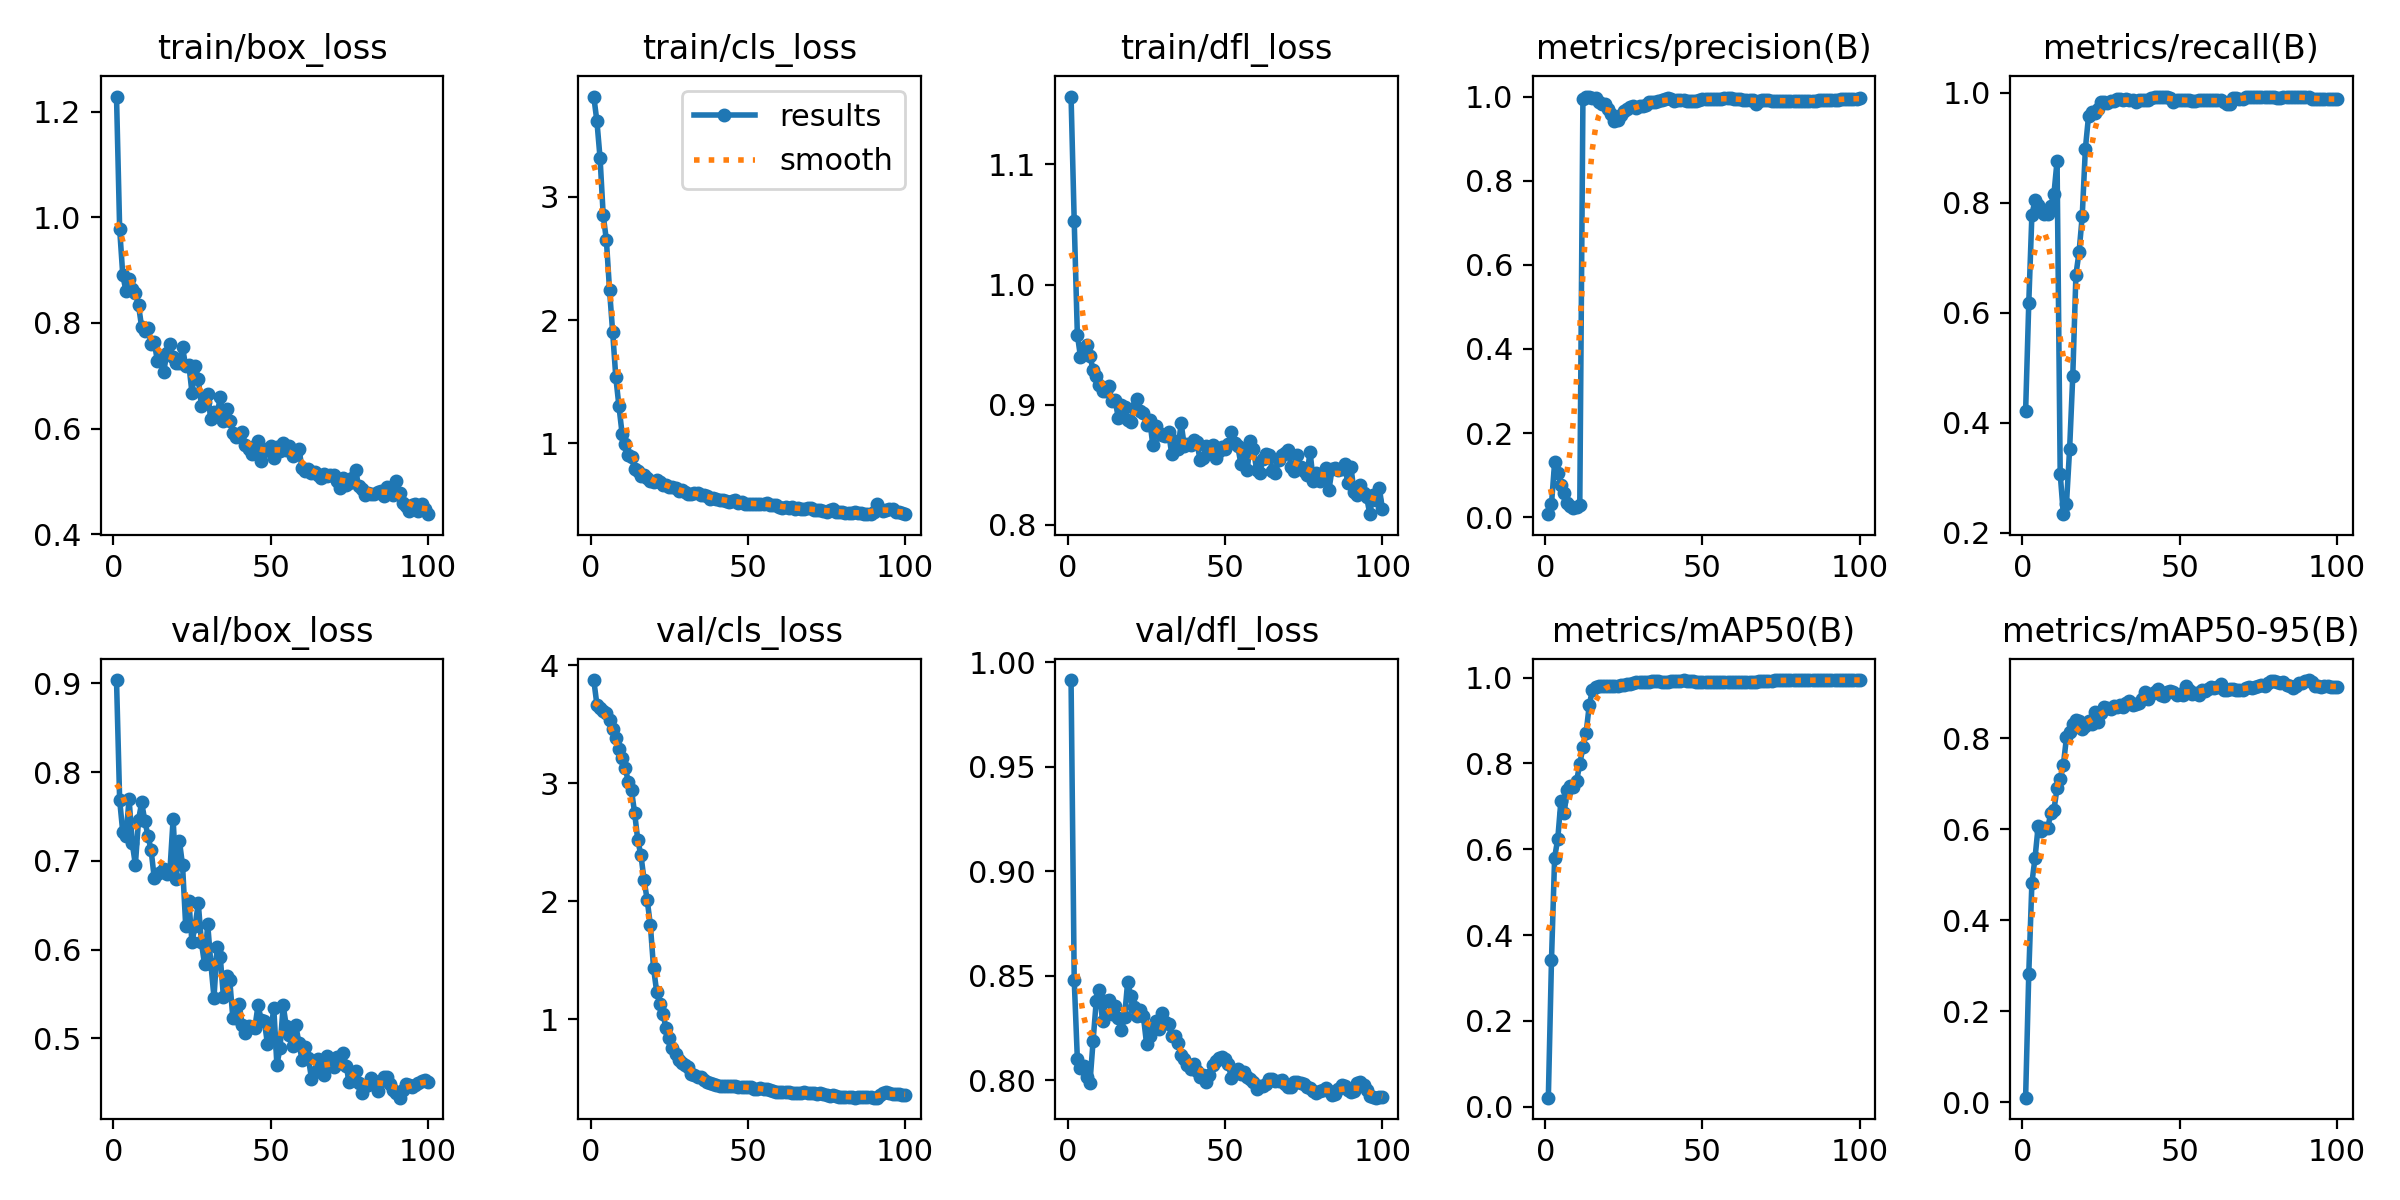

The file beside this chart, header and first rows:
epoch, time, train/box_loss, train/cls_loss, train/dfl_loss, metrics/precision(B), metrics/recall(B), metrics/mAP50(B), metrics/mAP50-95(B), val/box_loss, val/cls_loss, val/dfl_loss, lr/pg0, lr/pg1, lr/pg2
1, 3.548, 1.229, 3.815, 1.156, 0.00706, 0.4205, 0.0211, 0.00974, 0.9038, 3.875, 0.9914, 4.444e-05, 4.444e-05, 4.444e-05
2, 5.16, 0.9782, 3.613, 1.053, 0.03081, 0.6167, 0.3413, 0.2812, 0.7685, 3.664, 0.8481, 9.90001e-05, 9.90001e-05, 9.90001e-05
3, 6.612, 0.8903, 3.314, 0.9584, 0.1303, 0.7783, 0.5805, 0.482, 0.7322, 3.641, 0.8103, 0.0001525, 0.0001525, 0.0001525
4, 7.899, 0.8611, 2.85, 0.9398, 0.1046, 0.804, 0.6244, 0.5367, 0.7276, 3.616, 0.8058, 0.0002048, 0.0002048, 0.0002048
5, 9.209, 0.8838, 2.651, 0.9473, 0.07757, 0.7955, 0.713, 0.6066, 0.7701, 3.599, 0.807, 0.0002561, 0.0002561, 0.0002561
6, 10.46, 0.8639, 2.247, 0.9497, 0.05789, 0.7856, 0.6838, 0.5951, 0.7199, 3.54, 0.8016, 0.0003062, 0.0003062, 0.0003062
7, 11.77, 0.8565, 1.903, 0.9408, 0.03329, 0.7786, 0.7384, 0.6018, 0.6958, 3.457, 0.7986, 0.0003553, 0.0003553, 0.0003553
8, 13.05, 0.8335, 1.537, 0.9289, 0.02752, 0.7786, 0.7486, 0.6018, 0.7462, 3.388, 0.8187, 0.0004033, 0.0004033, 0.0004033
9, 14.37, 0.7919, 1.3, 0.9238, 0.02271, 0.7942, 0.7441, 0.6342, 0.7659, 3.287, 0.8378, 0.0004501, 0.0004501, 0.0004501
10, 15.65, 0.7851, 1.077, 0.9168, 0.0234, 0.8153, 0.7596, 0.6417, 0.7452, 3.215, 0.8433, 0.0004959, 0.0004959, 0.0004959
11, 16.98, 0.7913, 0.9953, 0.9111, 0.02877, 0.8758, 0.7993, 0.69, 0.7283, 3.128, 0.8282, 0.0005405, 0.0005405, 0.0005405
12, 18.26, 0.7599, 0.907, 0.9113, 0.9953, 0.307, 0.8373, 0.709, 0.7121, 3.012, 0.838, 0.0005841, 0.0005841, 0.0005841
13, 19.52, 0.7639, 0.8837, 0.9156, 1, 0.2336, 0.8704, 0.7408, 0.681, 2.939, 0.8384, 0.0006266, 0.0006266, 0.0006266
14, 20.79, 0.7279, 0.7886, 0.9029, 0.9993, 0.253, 0.9353, 0.8015, 0.6854, 2.746, 0.8318, 0.0006679, 0.0006679, 0.0006679
15, 22.06, 0.7342, 0.7728, 0.9043, 0.997, 0.3528, 0.9706, 0.8137, 0.688, 2.517, 0.8356, 0.0007082, 0.0007082, 0.0007082
16, 23.35, 0.7068, 0.7323, 0.8893, 0.9972, 0.4854, 0.9784, 0.8306, 0.6905, 2.39, 0.8296, 0.0007474, 0.0007474, 0.0007474
17, 24.66, 0.7438, 0.7387, 0.8994, 0.9864, 0.669, 0.9808, 0.84, 0.6855, 2.18, 0.8239, 0.0007854, 0.0007854, 0.0007854
18, 26.02, 0.7593, 0.714, 0.8985, 0.9832, 0.7103, 0.981, 0.8367, 0.6901, 2.008, 0.8301, 0.0008224, 0.0008224, 0.0008224
19, 27.28, 0.7349, 0.6942, 0.8872, 0.9812, 0.7752, 0.981, 0.8194, 0.7471, 1.797, 0.8471, 0.0008582, 0.0008582, 0.0008582
20, 28.56, 0.7251, 0.6868, 0.8853, 0.9703, 0.8975, 0.9809, 0.8264, 0.6796, 1.436, 0.8403, 0.000893, 0.000893, 0.000893
21, 29.84, 0.7246, 0.7018, 0.8975, 0.9581, 0.957, 0.9809, 0.8363, 0.7227, 1.233, 0.8349, 0.000891, 0.000891, 0.000891
22, 31.11, 0.754, 0.6845, 0.9046, 0.9428, 0.9651, 0.981, 0.8307, 0.695, 1.129, 0.8307, 0.00088, 0.00088, 0.00088
23, 32.38, 0.7178, 0.658, 0.8949, 0.9437, 0.9627, 0.9816, 0.8582, 0.6268, 1.042, 0.8335, 0.000869, 0.000869, 0.000869
24, 33.7, 0.7213, 0.6585, 0.8929, 0.9565, 0.9709, 0.9829, 0.8355, 0.6548, 0.9249, 0.8306, 0.000858, 0.000858, 0.000858
25, 35, 0.6677, 0.6413, 0.8836, 0.9654, 0.9833, 0.9835, 0.8553, 0.6084, 0.841, 0.8176, 0.000847, 0.000847, 0.000847
26, 36.27, 0.719, 0.6462, 0.8874, 0.971, 0.9829, 0.9843, 0.8679, 0.627, 0.7591, 0.8209, 0.000836, 0.000836, 0.000836
27, 37.56, 0.6944, 0.6355, 0.8665, 0.9751, 0.9804, 0.9844, 0.865, 0.6524, 0.7038, 0.8249, 0.000825, 0.000825, 0.000825
28, 38.86, 0.6422, 0.6077, 0.8821, 0.9771, 0.9845, 0.9882, 0.8628, 0.6082, 0.6529, 0.8283, 0.000814, 0.000814, 0.000814
29, 40.13, 0.6501, 0.6212, 0.8763, 0.9719, 0.9851, 0.989, 0.8693, 0.5834, 0.6334, 0.8245, 0.000803, 0.000803, 0.000803
30, 41.44, 0.665, 0.6024, 0.875, 0.9776, 0.9886, 0.9895, 0.8685, 0.6286, 0.612, 0.8323, 0.000792, 0.000792, 0.000792
31, 42.72, 0.6186, 0.5827, 0.8738, 0.9768, 0.9892, 0.9896, 0.8716, 0.5844, 0.5963, 0.8278, 0.000781, 0.000781, 0.000781
32, 44.05, 0.6309, 0.5865, 0.8769, 0.9797, 0.9857, 0.99, 0.8688, 0.546, 0.5409, 0.8268, 0.00077, 0.00077, 0.00077
33, 45.31, 0.627, 0.595, 0.8593, 0.9861, 0.9878, 0.9909, 0.8765, 0.6029, 0.5245, 0.8211, 0.000759, 0.000759, 0.000759
34, 46.63, 0.6597, 0.5964, 0.8699, 0.9876, 0.9865, 0.9912, 0.8811, 0.5914, 0.515, 0.8211, 0.000748, 0.000748, 0.000748
35, 47.91, 0.614, 0.5752, 0.8634, 0.9876, 0.9858, 0.9912, 0.8735, 0.5467, 0.5085, 0.8181, 0.000737, 0.000737, 0.000737
36, 49.25, 0.6377, 0.5796, 0.8845, 0.9893, 0.983, 0.9911, 0.8746, 0.5701, 0.4823, 0.8121, 0.000726, 0.000726, 0.000726
37, 50.52, 0.6138, 0.5733, 0.866, 0.9911, 0.9861, 0.9906, 0.8767, 0.5657, 0.4703, 0.8101, 0.000715, 0.000715, 0.000715
38, 51.8, 0.5923, 0.5497, 0.8677, 0.9941, 0.987, 0.99, 0.8864, 0.5229, 0.4605, 0.8075, 0.000704, 0.000704, 0.000704
39, 53.08, 0.5848, 0.5501, 0.8664, 0.9953, 0.9868, 0.9899, 0.9014, 0.5227, 0.4546, 0.8053, 0.000693, 0.000693, 0.000693
40, 54.4, 0.5886, 0.5492, 0.8707, 0.9931, 0.9863, 0.9914, 0.8849, 0.5388, 0.4398, 0.8078, 0.000682, 0.000682, 0.000682
41, 55.66, 0.5932, 0.5369, 0.8692, 0.9902, 0.9909, 0.9924, 0.8961, 0.5148, 0.4366, 0.8043, 0.000671, 0.000671, 0.000671
42, 56.93, 0.5682, 0.5397, 0.8543, 0.9907, 0.9914, 0.9927, 0.9002, 0.5058, 0.4348, 0.8015, 0.00066, 0.00066, 0.00066
43, 58.22, 0.5617, 0.5326, 0.8561, 0.9919, 0.9929, 0.9927, 0.9081, 0.5136, 0.4362, 0.8024, 0.000649, 0.000649, 0.000649
44, 59.56, 0.5515, 0.5246, 0.8657, 0.9913, 0.9929, 0.9934, 0.895, 0.5123, 0.432, 0.7991, 0.000638, 0.000638, 0.000638
45, 60.84, 0.5669, 0.5323, 0.8598, 0.9883, 0.9929, 0.9922, 0.8925, 0.5122, 0.4317, 0.8027, 0.000627, 0.000627, 0.000627
46, 62.1, 0.5771, 0.536, 0.8664, 0.9887, 0.9926, 0.9911, 0.9013, 0.5374, 0.4325, 0.8074, 0.000616, 0.000616, 0.000616
47, 63.37, 0.5384, 0.5128, 0.8553, 0.9887, 0.991, 0.9911, 0.9033, 0.5212, 0.4252, 0.8092, 0.0006051, 0.0006051, 0.0006051
48, 64.66, 0.5577, 0.524, 0.8612, 0.9902, 0.9831, 0.9908, 0.902, 0.5193, 0.4277, 0.8107, 0.0005941, 0.0005941, 0.0005941
49, 65.94, 0.562, 0.5063, 0.8645, 0.9915, 0.9863, 0.9901, 0.8953, 0.494, 0.4225, 0.8114, 0.0005831, 0.0005831, 0.0005831
50, 67.2, 0.5668, 0.505, 0.8636, 0.9952, 0.9865, 0.9901, 0.8967, 0.504, 0.4287, 0.8101, 0.0005721, 0.0005721, 0.0005721
51, 68.47, 0.5438, 0.5071, 0.8673, 0.9947, 0.9866, 0.99, 0.8943, 0.5347, 0.4263, 0.8077, 0.0005611, 0.0005611, 0.0005611
52, 69.78, 0.5642, 0.5089, 0.8771, 0.9933, 0.9866, 0.9901, 0.9146, 0.4702, 0.411, 0.801, 0.0005501, 0.0005501, 0.0005501
53, 71.08, 0.5579, 0.509, 0.8679, 0.9943, 0.9858, 0.9901, 0.9064, 0.4892, 0.411, 0.8038, 0.0005391, 0.0005391, 0.0005391
54, 72.37, 0.572, 0.5069, 0.8657, 0.9947, 0.9841, 0.9899, 0.8969, 0.5372, 0.4159, 0.8052, 0.0005281, 0.0005281, 0.0005281
55, 73.69, 0.5597, 0.5038, 0.8508, 0.9944, 0.9839, 0.9889, 0.8984, 0.5135, 0.4137, 0.8032, 0.0005171, 0.0005171, 0.0005171
56, 74.98, 0.5671, 0.5164, 0.8636, 0.9946, 0.9857, 0.9888, 0.8946, 0.5035, 0.4116, 0.8042, 0.0005061, 0.0005061, 0.0005061
57, 76.25, 0.5485, 0.5002, 0.8456, 0.9956, 0.9857, 0.989, 0.9046, 0.4916, 0.399, 0.8017, 0.0004951, 0.0004951, 0.0004951
58, 77.57, 0.5536, 0.4949, 0.8695, 0.9959, 0.9857, 0.9893, 0.9042, 0.5146, 0.3934, 0.8004, 0.0004841, 0.0004841, 0.0004841
59, 78.83, 0.562, 0.4991, 0.863, 0.9954, 0.9857, 0.9897, 0.9074, 0.4953, 0.3867, 0.7994, 0.0004731, 0.0004731, 0.0004731
60, 80.13, 0.5246, 0.4839, 0.8458, 0.9945, 0.9873, 0.9899, 0.9113, 0.4753, 0.3829, 0.7961, 0.0004621, 0.0004621, 0.0004621
... 40 more rows
